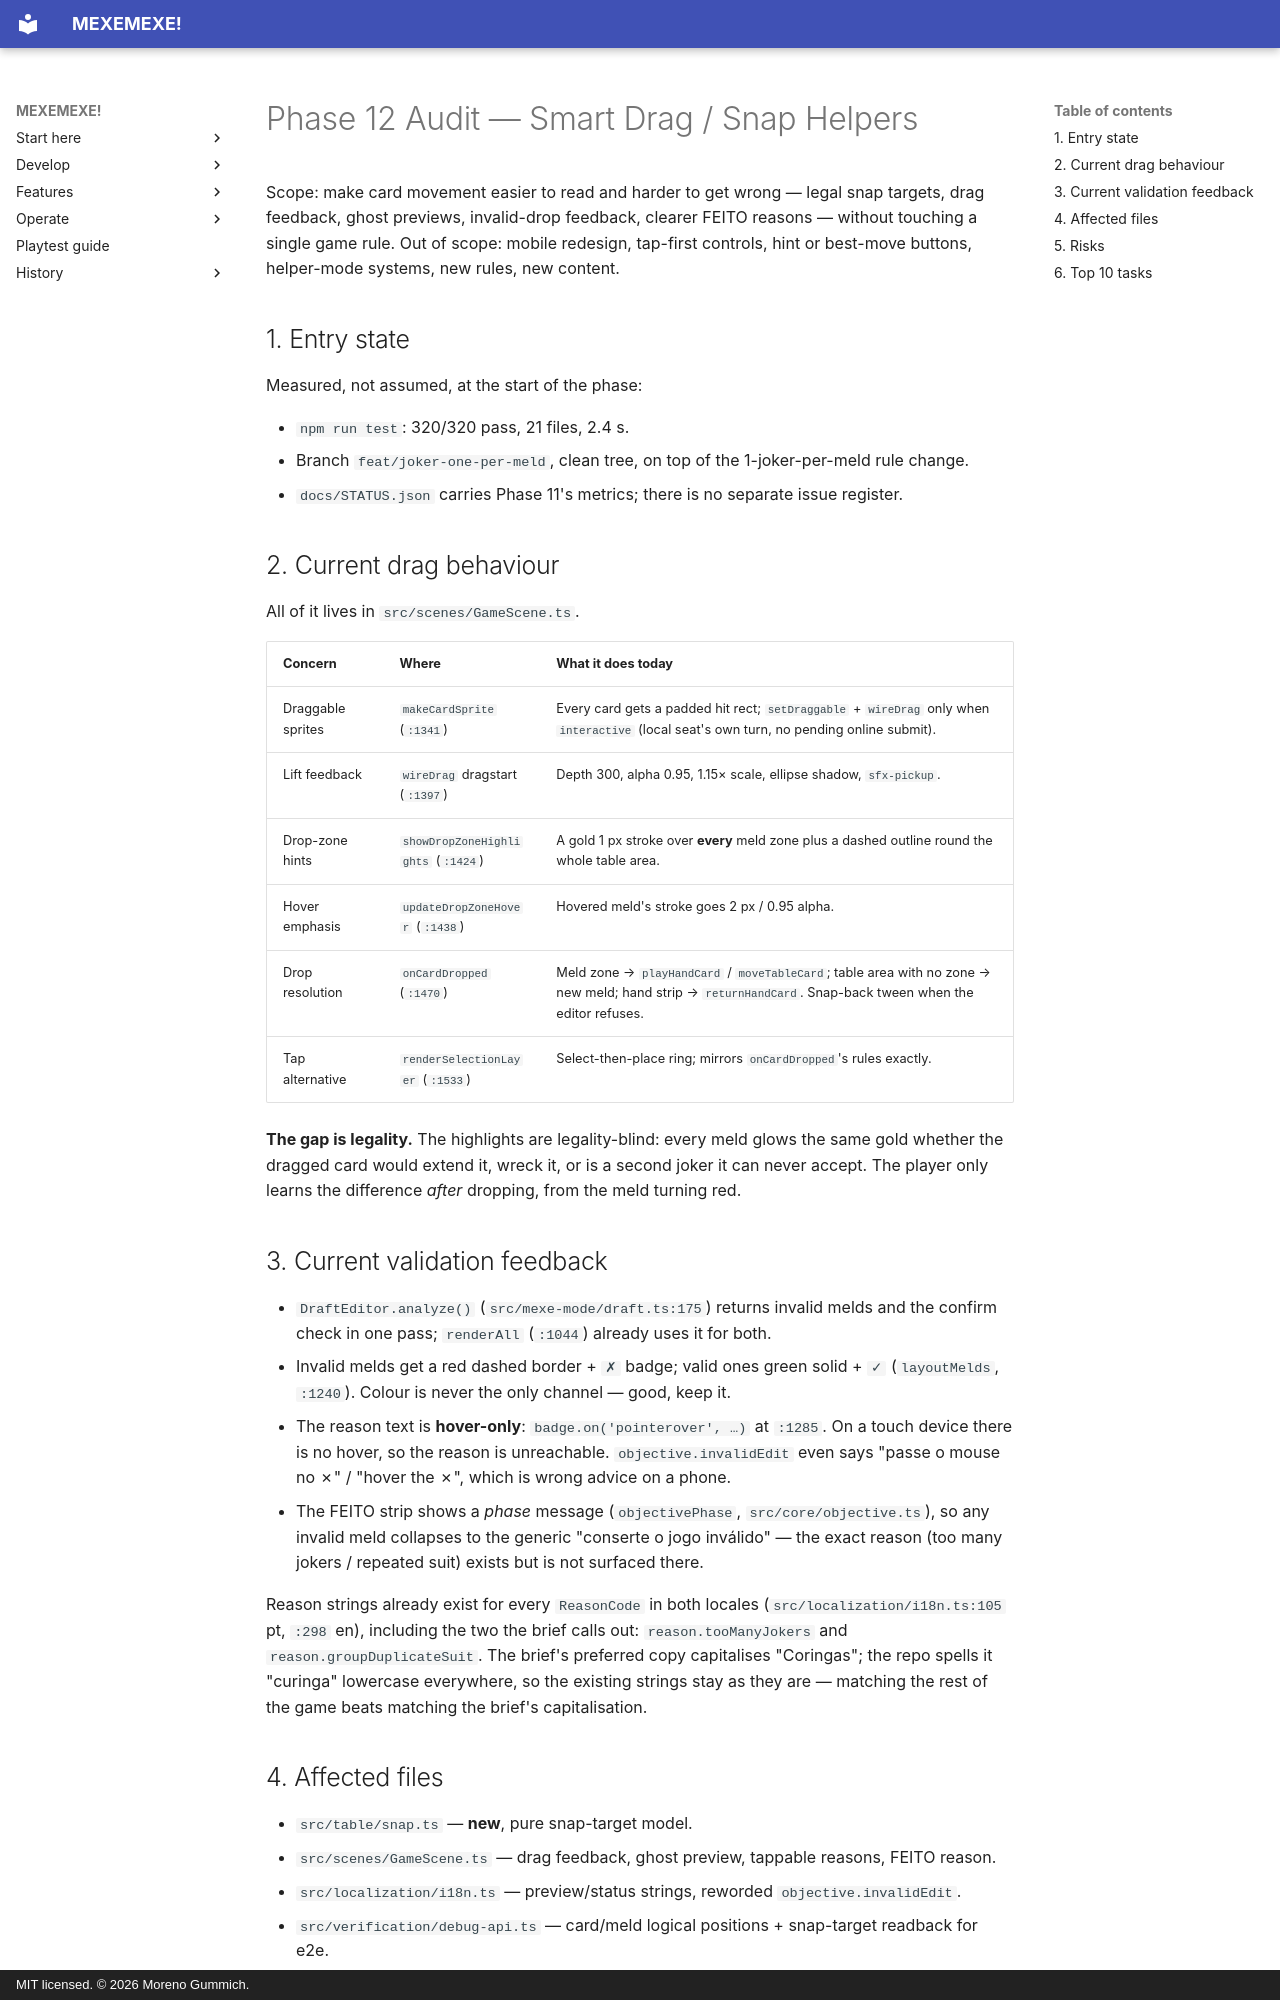

repository: mgummich/mexemexe-game · page: PHASE12_AUDIT/index.html · generator: mkdocs · copyright: MIT licensed. © 2026 Moreno Gummich.

# Phase 12 Audit — Smart Drag / Snap Helpers

Scope: make card movement easier to read and harder to get wrong — legal snap targets,
drag feedback, ghost previews, invalid-drop feedback, clearer FEITO reasons — without
touching a single game rule. Out of scope: mobile redesign, tap-first controls, hint or
best-move buttons, helper-mode systems, new rules, new content.

## 1. Entry state

Measured, not assumed, at the start of the phase:

- `npm run test`: 320/320 pass, 21 files, 2.4 s.
- Branch `feat/joker-one-per-meld`, clean tree, on top of the 1-joker-per-meld rule change.
- `docs/STATUS.json` carries Phase 11's metrics; there is no separate issue register.

## 2. Current drag behaviour

All of it lives in `src/scenes/GameScene.ts`.

| Concern | Where | What it does today |
| --- | --- | --- |
| Draggable sprites | `makeCardSprite` (`:1341`) | Every card gets a padded hit rect; `setDraggable` + `wireDrag` only when `interactive` (local seat's own turn, no pending online submit). |
| Lift feedback | `wireDrag` dragstart (`:1397`) | Depth 300, alpha 0.95, 1.15× scale, ellipse shadow, `sfx-pickup`. |
| Drop-zone hints | `showDropZoneHighlights` (`:1424`) | A gold 1 px stroke over **every** meld zone plus a dashed outline round the whole table area. |
| Hover emphasis | `updateDropZoneHover` (`:1438`) | Hovered meld's stroke goes 2 px / 0.95 alpha. |
| Drop resolution | `onCardDropped` (`:1470`) | Meld zone → `playHandCard` / `moveTableCard`; table area with no zone → new meld; hand strip → `returnHandCard`. Snap-back tween when the editor refuses. |
| Tap alternative | `renderSelectionLayer` (`:1533`) | Select-then-place ring; mirrors `onCardDropped`'s rules exactly. |

**The gap is legality.** The highlights are legality-blind: every meld glows the same gold
whether the dragged card would extend it, wreck it, or is a second joker it can never
accept. The player only learns the difference *after* dropping, from the meld turning red.

## 3. Current validation feedback

- `DraftEditor.analyze()` (`src/mexe-mode/draft.ts:175`) returns invalid melds and the
  confirm check in one pass; `renderAll` (`:1044`) already uses it for both.
- Invalid melds get a red dashed border + `✗` badge; valid ones green solid + `✓`
  (`layoutMelds`, `:1240`). Colour is never the only channel — good, keep it.
- The reason text is **hover-only**: `badge.on('pointerover', …)` at `:1285`. On a
  touch device there is no hover, so the reason is unreachable. `objective.invalidEdit`
  even says "passe o mouse no ✗" / "hover the ✗", which is wrong advice on a phone.
- The FEITO strip shows a *phase* message (`objectivePhase`, `src/core/objective.ts`),
  so any invalid meld collapses to the generic "conserte o jogo inválido" — the exact
  reason (too many jokers / repeated suit) exists but is not surfaced there.

Reason strings already exist for every `ReasonCode` in both locales
(`src/localization/i18n.ts:105` pt, `:298` en), including the two the brief calls out:
`reason.tooManyJokers` and `reason.groupDuplicateSuit`. The brief's preferred copy
capitalises "Coringas"; the repo spells it "curinga" lowercase everywhere, so the existing
strings stay as they are — matching the rest of the game beats matching the brief's
capitalisation.

## 4. Affected files

- `src/table/snap.ts` — **new**, pure snap-target model.
- `src/scenes/GameScene.ts` — drag feedback, ghost preview, tappable reasons, FEITO reason.
- `src/localization/i18n.ts` — preview/status strings, reworded `objective.invalidEdit`.
- `src/verification/debug-api.ts` — card/meld logical positions + snap-target readback for e2e.
- `tests/snap.test.ts` — **new**.
- `e2e/screenshot.spec.ts`, `scripts/check-verify.mjs` — new captures + gate entries.
